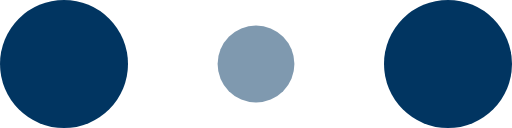
t = 0.00 s
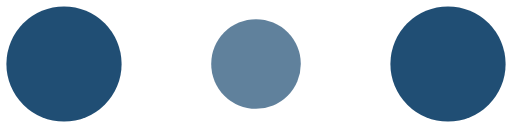
t = 0.10 s
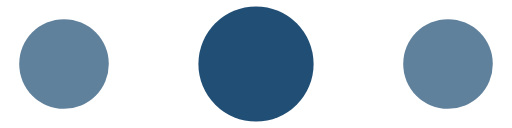
t = 0.30 s
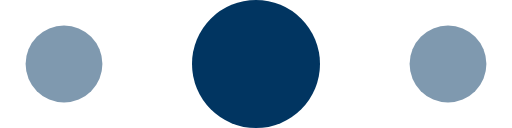
t = 0.40 s
t = 0.50 s: frame unchanged from t = 0.30 s, image omitted
t = 0.70 s: frame unchanged from t = 0.10 s, image omitted

The animated SVG that drew these frames (rendered in a browser with its animation timeline set to each time). Animation: 6 SMIL elements (animate=6); one cycle of 0.80 s, repeats indefinitely.

<!-- By Sam Herbert (@sherb), for everyone. More @ http://goo.gl/7AJzbL -->
<svg width="120" height="30" viewBox="0 0 120 30" xmlns="http://www.w3.org/2000/svg" fill="#013561">
    <circle cx="15" cy="15" r="15">
        <animate attributeName="r" from="15" to="15"
                 begin="0s" dur="0.8s"
                 values="15;9;15" calcMode="linear"
                 repeatCount="indefinite" />
        <animate attributeName="fill-opacity" from="1" to="1"
                 begin="0s" dur="0.8s"
                 values="1;.5;1" calcMode="linear"
                 repeatCount="indefinite" />
    </circle>
    <circle cx="60" cy="15" r="9" fill-opacity="0.3">
        <animate attributeName="r" from="9" to="9"
                 begin="0s" dur="0.8s"
                 values="9;15;9" calcMode="linear"
                 repeatCount="indefinite" />
        <animate attributeName="fill-opacity" from="0.5" to="0.5"
                 begin="0s" dur="0.8s"
                 values=".5;1;.5" calcMode="linear"
                 repeatCount="indefinite" />
    </circle>
    <circle cx="105" cy="15" r="15">
        <animate attributeName="r" from="15" to="15"
                 begin="0s" dur="0.8s"
                 values="15;9;15" calcMode="linear"
                 repeatCount="indefinite" />
        <animate attributeName="fill-opacity" from="1" to="1"
                 begin="0s" dur="0.8s"
                 values="1;.5;1" calcMode="linear"
                 repeatCount="indefinite" />
    </circle>
</svg>
